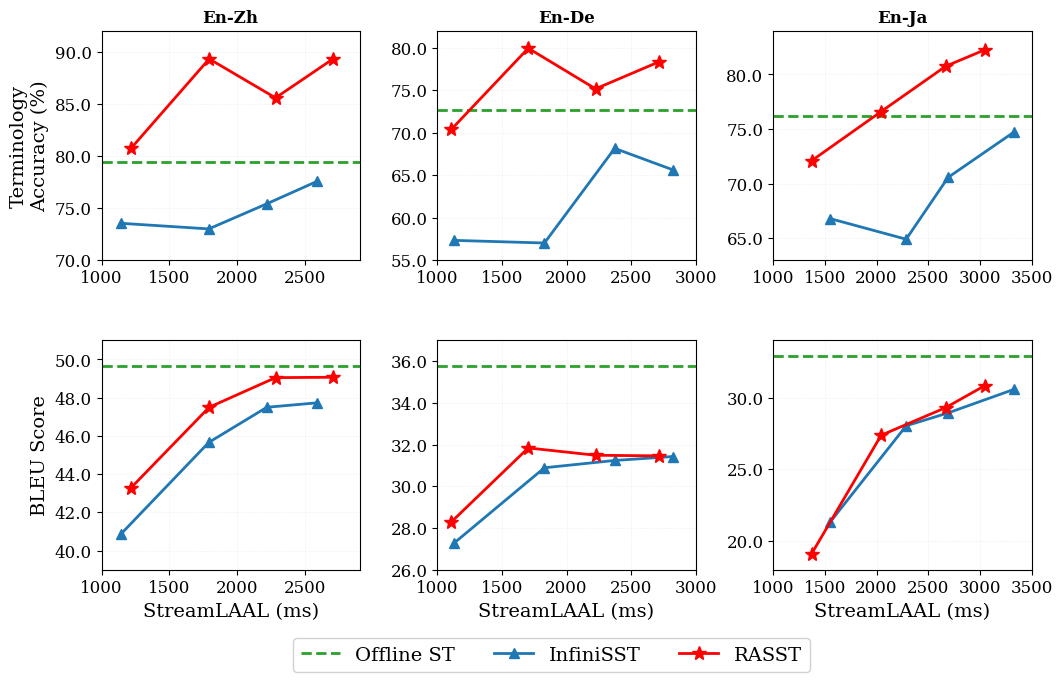

Generate this figure with matplotlib: (Note: this script raises an exception after producing the figure.)
import matplotlib.pyplot as plt
import numpy as np

# Set publication-quality style
plt.rcParams['font.size'] = 11
plt.rcParams['font.family'] = 'serif'
plt.rcParams['axes.labelsize'] = 12
plt.rcParams['axes.titlesize'] = 13
plt.rcParams['xtick.labelsize'] = 12
plt.rcParams['ytick.labelsize'] = 12
plt.rcParams['legend.fontsize'] = 10
plt.rcParams['figure.titlesize'] = 14

# Define data
# Data structure: {language_pair: {model: {metric: values, stremlaal: values}}}
# Each model now has its own StreamLAAL values

# En-Zh data
data_en_zh = {
    'Offline ST': {
        'term_acc': 79.41,  # Single value for horizontal line
        'bleu': 49.66,
        'stremlaal': None  # No latency for offline model
    },
    'InfiniSST': {
        'stremlaal': [1142, 1789, 2216, 2583],  # Model-specific latency values
        'term_acc': [73.53, 72.99, 75.40, 77.54],  # 4 points
        'bleu': [40.86, 45.66, 47.50, 47.73]
    },
    'RASST': {
        'stremlaal': [1219, 1792, 2280, 2703],  # Model-specific latency values
        'term_acc': [80.75, 89.30, 85.56, 89.30],  # 4 points
        'bleu': [43.30, 47.50, 49.05, 49.07]
    }
}

# En-De data
data_en_de = {
    'Offline ST': {
        'term_acc': 72.61,
        'bleu': 35.76,
        'stremlaal': None
    },
    'InfiniSST': {
        'stremlaal': [1132, 1829, 2373, 2826],
        'term_acc': [57.32, 57.01, 68.15, 65.61],
        'bleu': [27.29, 30.89, 31.24, 31.43]
    },
    'RASST': {
        'stremlaal': [1108, 1704, 2225, 2716],
        'term_acc': [70.38, 79.94, 75.16, 78.34],
        'bleu': [28.29, 31.84, 31.49, 31.46]
    }
}

# En-Ja data
data_en_ja = {
    'Offline ST': {
        'term_acc': 76.23,
        'bleu': 32.93,
        'stremlaal': None
    },
    'InfiniSST': {
        'stremlaal': [1554, 2287, 2693, 3330],
        'term_acc': [66.79, 64.91, 70.57, 74.72],
        'bleu': [21.35, 28.04, 28.94, 30.58]
    },
    'RASST': {
        'stremlaal': [1371, 2045, 2670, 3050],
        'term_acc': [72.088, 76.60, 80.75, 82.26],
        'bleu': [19.10, 27.38, 29.31, 30.85]
    }
}

# Organize data by language pair
data_by_lang = {
    'En-Zh': data_en_zh,
    'En-De': data_en_de,
    'En-Ja': data_en_ja
}

# Create figure with 2 rows and 3 columns
fig, axes = plt.subplots(2, 3, figsize=(12, 7))
fig.subplots_adjust(hspace=0.35, wspace=0.3)

# Define colors and markers
colors = {
    'Offline ST': '#2ca02c',  # green
    'InfiniSST': '#1f77b4',   # blue
    'RASST': '#ff0000'        # lighter red
}

markers = {
    'Offline ST': 'o',
    'InfiniSST': '^',         # triangle
    'RASST': '*'              # star
}

# Language pairs
lang_pairs = ['En-Zh', 'En-De', 'En-Ja']
metrics = ['term_acc', 'bleu']
metric_labels = ['Terminology\nAccuracy (%)', 'BLEU Score']

# Plot each subplot
handles, labels = None, None
for col, lang_pair in enumerate(lang_pairs):
    data = data_by_lang[lang_pair]
    
    for row, (metric, ylabel) in enumerate(zip(metrics, metric_labels)):
        ax = axes[row, col]
        
        # Plot Offline ST as horizontal dotted line
        offline_value = data['Offline ST'][metric]
        line1 = ax.axhline(y=offline_value, color=colors['Offline ST'], 
                   linestyle='--', linewidth=2, label='Offline ST', zorder=1)
        
        # Plot InfiniSST curve with its own StreamLAAL values
        infinisst_x = data['InfiniSST']['stremlaal']
        infinisst_y = data['InfiniSST'][metric]
        line2, = ax.plot(infinisst_x, infinisst_y, 
                color=colors['InfiniSST'], marker=markers['InfiniSST'], 
                linewidth=2, markersize=7, label='InfiniSST', zorder=2)
        
        # Plot RASST curve with its own StreamLAAL values
        rasst_x = data['RASST']['stremlaal']
        rasst_y = data['RASST'][metric]
        line3, = ax.plot(rasst_x, rasst_y, 
                color=colors['RASST'], marker=markers['RASST'], 
                linewidth=2, markersize=10, label='RASST', zorder=3)
        
        # Store handles and labels from first subplot
        if handles is None:
            handles = [line1, line2, line3]
            labels = ['Offline ST', 'InfiniSST', 'RASST']
        
        # Set labels and title
        if row == 1:  # Only bottom row
            ax.set_xlabel('StreamLAAL (ms)', fontsize=14)
        if col == 0:  # Only leftmost column
            ax.set_ylabel(ylabel, fontsize=14)
        if row == 0:  # Only top row
            ax.set_title(lang_pair, fontsize=12, fontweight='bold')
        
        # Add grid
        ax.grid(True, alpha=0.3, linestyle=':', linewidth=0.5)
        
        # Set x-axis limits and ticks based on language pair
        if lang_pair == 'En-Zh':
            ax.set_xlim(1000, 2900)
            ax.set_xticks([1000, 1500, 2000, 2500])
        elif lang_pair == 'En-De':
            ax.set_xlim(1000, 3000)
            ax.set_xticks([1000, 1500, 2000, 2500, 3000])
        else:  # En-Ja
            ax.set_xlim(1000, 3500)
            ax.set_xticks([1000, 1500, 2000, 2500, 3000, 3500])
        
        # Set y-axis limits based on metric and language pair
        if metric == 'term_acc':
            if lang_pair == 'En-Zh':
                ax.set_ylim(70, 92)
            elif lang_pair == 'En-De':
                ax.set_ylim(55, 82)
            else:  # En-Ja
                ax.set_ylim(63, 84)
        else:  # bleu
            if lang_pair == 'En-Zh':
                ax.set_ylim(39, 51)
            elif lang_pair == 'En-De':
                ax.set_ylim(26, 37)
            else:  # En-Ja
                ax.set_ylim(18, 34)
        
        # Format y-axis
        ax.yaxis.set_major_formatter(plt.FormatStrFormatter('%.1f'))

# Add a single legend at the bottom center of the figure
fig.legend(handles, labels, loc='lower center', ncol=3, framealpha=0.9, 
           bbox_to_anchor=(0.5, -0.05), fontsize=14)

# # Add overall title
# fig.suptitle('Speech Translation Performance vs. Latency', 
#              fontsize=14, fontweight='bold', y=0.98)

# Save figure
plt.savefig('/home/siqiouya/code/infinisst-omni/plots-rag/figures/main_result_paper.pdf', dpi=300, bbox_inches='tight')
print("Figure saved as 'main_result_paper.pdf'")

# Display
plt.show()
